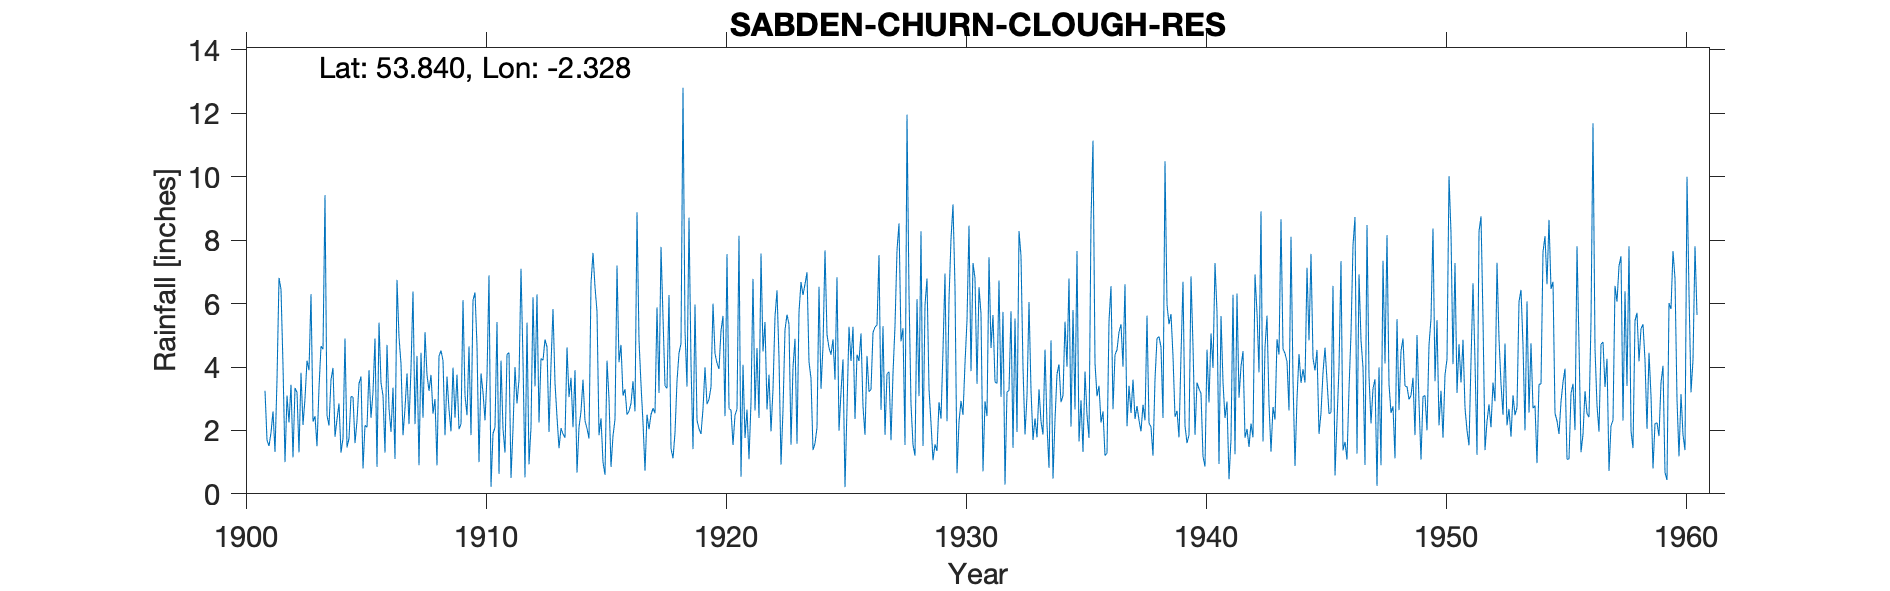

Data behind this chart, as committed beside it:
SABDEN (CHURN CLOGH RES.), , , , , , , , , , , , , , , , , , , , , , , 
Grid ref, SD785382, Long, -2.328, Lat, 53.84, Elevation, 790, ft, , , , , , , , , , , , , , , 
Station no, 2983, , , , , , , , , , , , , , , , , , , , , , 
, 1900, 1901, 1902, 1903, 1904, 1905, 1906, 1907, 1908, 1909, 1910, 1911, 1912, 1913, 1914, 1915, 1916, 1917, 1918, 1919, 1920, 1921, 1922
January, , , 4.05, 4.2, 3.6, 1.6, 5.4, 1.85, 3.75, 1.97, 6.35, 0.63, 4.2, 4.63, 3.66, 6.52, 4.15, 2.25, 3.33, 4.11, 4.42, 8.14, 4.49
February, , , 1, 3.9, 3.97, 2.3, 3.5, 2.7, 3.25, 3.98, 4.67, 4.2, 0.52, 1.95, 2.1, 5.76, 4.7, 0.73, 6.27, 1.41, 4.12, 0.54, 5.42
March, , , 3.1, 6.3, 1.8, 3.48, 3.1, 3.8, 3.75, 2.4, 1, 2.04, 5.4, 4.08, 3.9, 1.85, 3.1, 2.5, 1.43, 5.97, 3.94, 4.07, 2.66
April, , 3.25, 2.25, 2.28, 2.35, 3.7, 1.3, 2.2, 2.53, 3.76, 3.8, 1.3, 0.93, 5.83, 0.67, 2.38, 3.3, 2.04, 1.12, 2.32, 5.14, 1.76, 3.76
May, , 1.7, 3.44, 2.45, 2.85, 0.8, 4.7, 3.95, 2.99, 2.04, 3.2, 4.4, 2.1, 3.5, 2.1, 1, 2.5, 2.5, 1.92, 2.05, 5.61, 2.66, 1.97
June, , 1.51, 1.15, 1.5, 1.3, 2.16, 2.7, 6.38, 0.9, 2.2, 2.32, 4.45, 6.2, 2.42, 2.6, 0.6, 2.6, 2.7, 3.56, 1.89, 2.45, 1.09, 3.3
July, , 1.93, 3.34, 3.35, 1.75, 2.1, 1.95, 2.2, 4.34, 6.11, 3.72, 0.5, 3.39, 1.44, 3.6, 4.2, 2.85, 2.54, 4.44, 2.68, 7.56, 2.88, 5.59
August, , 2.6, 3.2, 4.66, 4.9, 3.9, 3.35, 4.35, 4.52, 3.1, 6.89, 2.05, 6.29, 2.07, 2.3, 3, 3.55, 5.88, 4.74, 3.99, 2.69, 6.78, 6.42
September, , 1.32, 1.31, 4.56, 1.46, 2.4, 1.1, 0.9, 4.2, 2.48, 0.22, 4, 2.25, 1.89, 2.06, 0.85, 2.6, 3.18, 12.81, 2.83, 2.64, 2.63, 4.29
October, , 3.6, 3.82, 9.42, 1.75, 3.2, 6.75, 4.45, 1.85, 4.65, 1.9, 2.85, 4.27, 1.77, 1.74, 1.83, 8.88, 7.79, 5.15, 2.98, 1.54, 4.6, 0.92
November, , 6.81, 2.17, 2.47, 3.07, 4.9, 4.95, 2.4, 3.7, 1.85, 2.1, 3.6, 4.21, 4.62, 6.64, 2.35, 4.85, 5.57, 3.38, 3.37, 2.48, 2.39, 2.65
December, , 6.45, 3.01, 2.15, 3.05, 0.85, 4.1, 5.1, 2.66, 6.1, 5.42, 7.1, 4.87, 3.05, 7.6, 7.2, 3.45, 3.4, 8.71, 6, 2.67, 7.58, 5.18
Total, , , 31.84, 47.24, 31.85, 31.39, 42.9, 40.28, 38.44, 40.64, 41.59, 37.12, 44.63, 37.25, 38.97, 37.54, 46.53, 41.08, 56.86, 39.6, 45.26, 45.12, 46.65
1939 tot mistranscription from record, , , , , , , , , , , , , , , , , , , , , , , 
